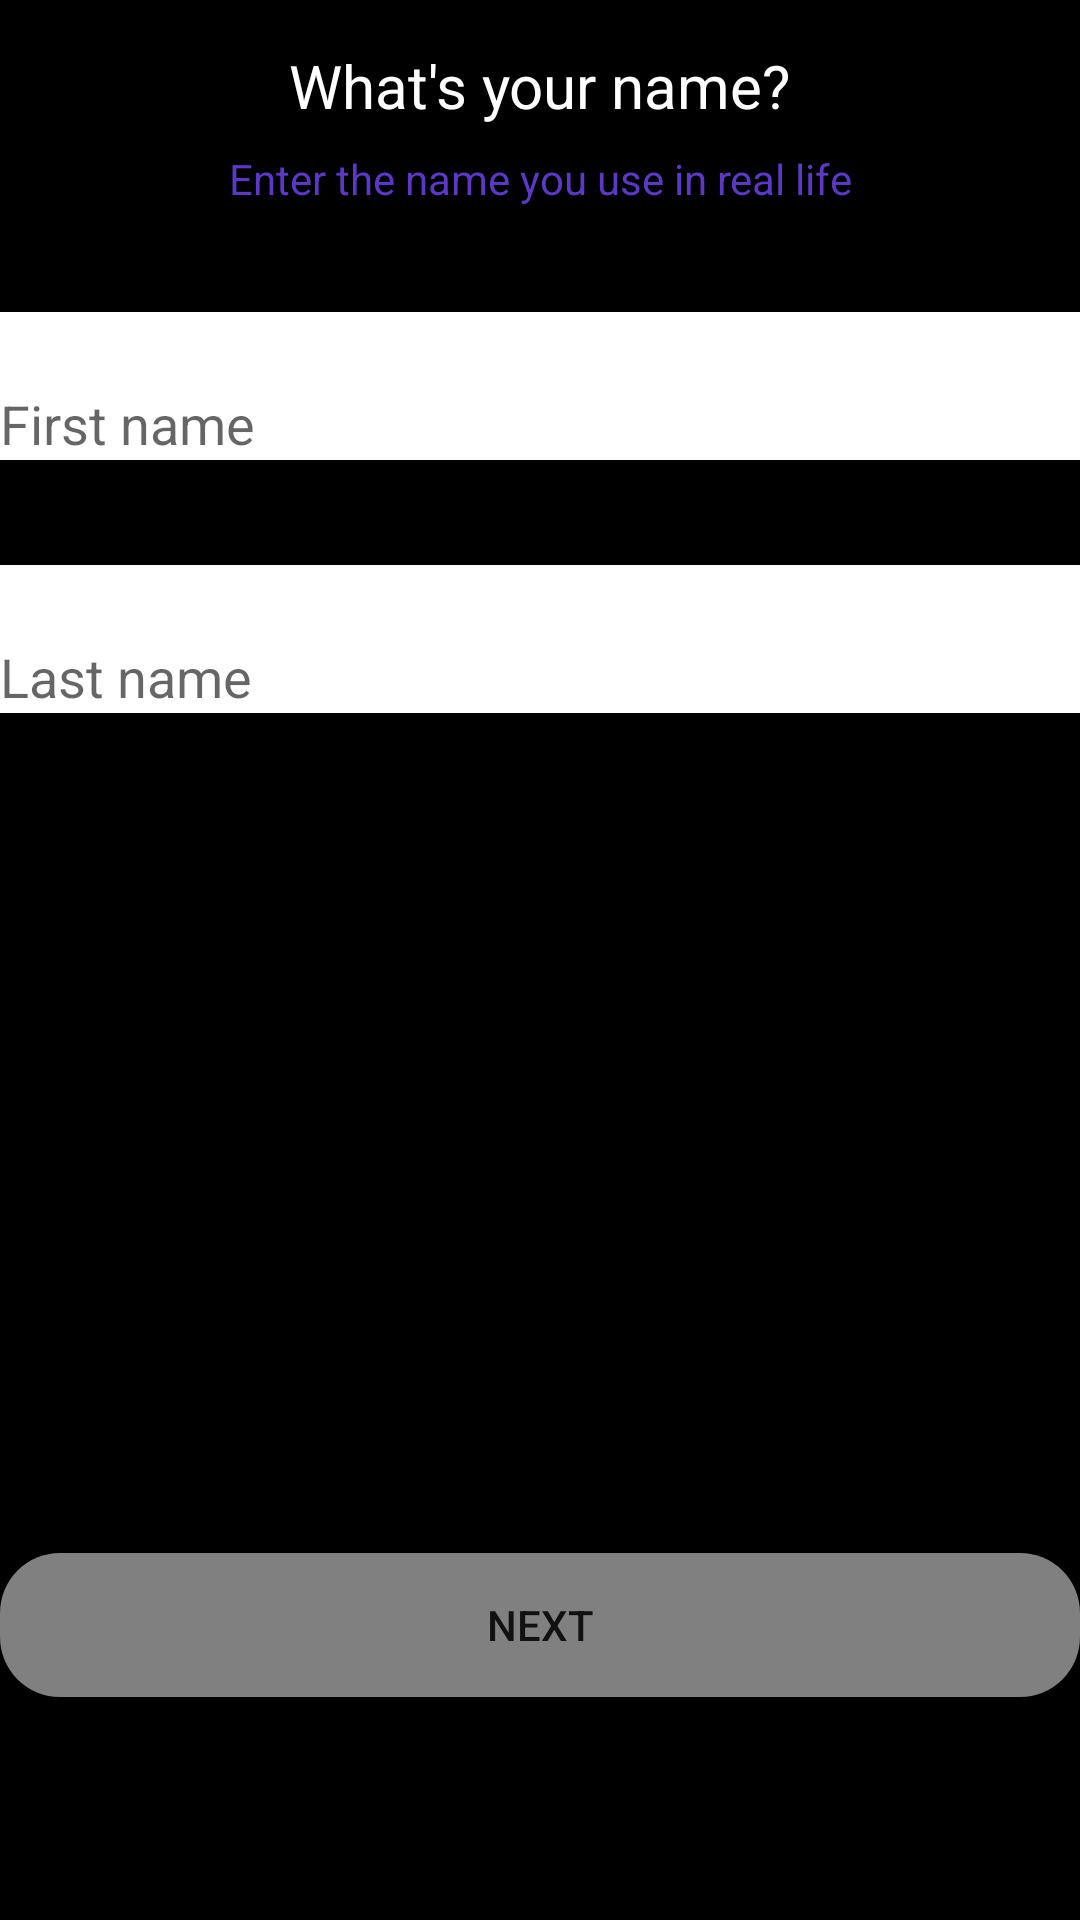

Reconstruct the res/layout file that produces this screen, plus the resources it refers to.
<!-- AndroidManifest.xml: application theme Theme.Missingpeople -->
<!-- res/layout/activity_sign_up.xml -->
<?xml version="1.0" encoding="utf-8"?>
<android.support.constraint.ConstraintLayout xmlns:android="http://schemas.android.com/apk/res/android"
    xmlns:app="http://schemas.android.com/apk/res-auto"
    xmlns:tools="http://schemas.android.com/tools"
    android:layout_width="match_parent"
    android:layout_height="match_parent"
    android:background="@color/black"
    tools:context=".sign_up">



    <TextView
        android:id="@+id/whatsyourname"
        android:layout_width="wrap_content"
        android:layout_height="wrap_content"
        app:layout_constraintStart_toStartOf="parent"
        app:layout_constraintEnd_toEndOf="parent"
        app:layout_constraintTop_toTopOf="parent"
        android:text="What's your name?"
        android:textColor="@color/white"
        android:textSize="20sp"
        android:paddingTop="15sp"/>
    <TextView
        android:id="@+id/enterthename"
        android:layout_width="wrap_content"
        android:layout_height="wrap_content"
        app:layout_constraintStart_toStartOf="parent"
        app:layout_constraintEnd_toEndOf="parent"
        android:text="Enter the name you use in real life"
        android:textColor="#5b39c6"
        app:layout_constraintTop_toBottomOf="@id/whatsyourname"
        android:paddingTop="8dp"/>
    <EditText
        android:id="@+id/Firstname"
        android:layout_width="match_parent"
        android:layout_height="wrap_content"
        app:layout_constraintStart_toStartOf="parent"
        android:hint="First name"
        android:background="@color/white"
        android:textColor="@color/black"
        android:textSize="18dp"
        app:layout_constraintTop_toBottomOf="@id/enterthename"
        android:layout_marginTop="35dp"
        android:paddingTop="25dp"/>
    <EditText
        android:id="@+id/lastname"
        android:layout_width="match_parent"
        android:layout_height="wrap_content"
        app:layout_constraintStart_toStartOf="parent"
        android:hint="Last name"
        android:background="@color/white"
        android:textColor="@color/black"
        android:textSize="18dp"
        app:layout_constraintTop_toBottomOf="@id/Firstname"
        android:layout_marginTop="35dp"
        android:paddingTop="25dp"/>
<Button
    android:id="@+id/next"
    android:layout_width="match_parent"
    android:layout_height="wrap_content"
    android:text="Next"
    app:layout_constraintStart_toStartOf="parent"
    app:layout_constraintStart_toEndOf="parent"
    android:background="@drawable/rounded_button"
    app:layout_constraintTop_toBottomOf="@id/lastname"
    android:layout_marginTop="280dp"/>


</android.support.constraint.ConstraintLayout>
<!-- resources referenced by this layout -->
<resources>
  <!-- drawable rounded_button (drawable) -->
  <?xml version="1.0" encoding="utf-8"?>
  <selector xmlns:android="http://schemas.android.com/apk/res/android">
  <item>
      <shape
          android:shape="rectangle">
          <corners
              android:bottomLeftRadius="20dp"
              android:topLeftRadius="20dp"
              android:topRightRadius="20dp"
              android:bottomRightRadius="20dp"
              android:radius="10dp"/>
          <solid
              android:color="#808080"/>
      </shape>
  </item>
  </selector>
  <style name="Theme.Missingpeople" parent="Theme.AppCompat.Light.DarkActionBar">
          
          <item name="colorPrimary">@color/purple_500</item>
          <item name="colorPrimaryDark">@color/purple_700</item>
          <item name="colorAccent">@color/teal_200</item>
          
      </style>
  <!-- not gathered from this repository: default colours our renderer supplied (Android Studio template values) -->
  <color name="purple_500">#FF6200EE</color>
  <color name="purple_700">#FF3700B3</color>
  <color name="teal_200">#FF03DAC5</color>
  <color name="black">#FF000000</color>
  <color name="white">#FFFFFFFF</color>
</resources>
